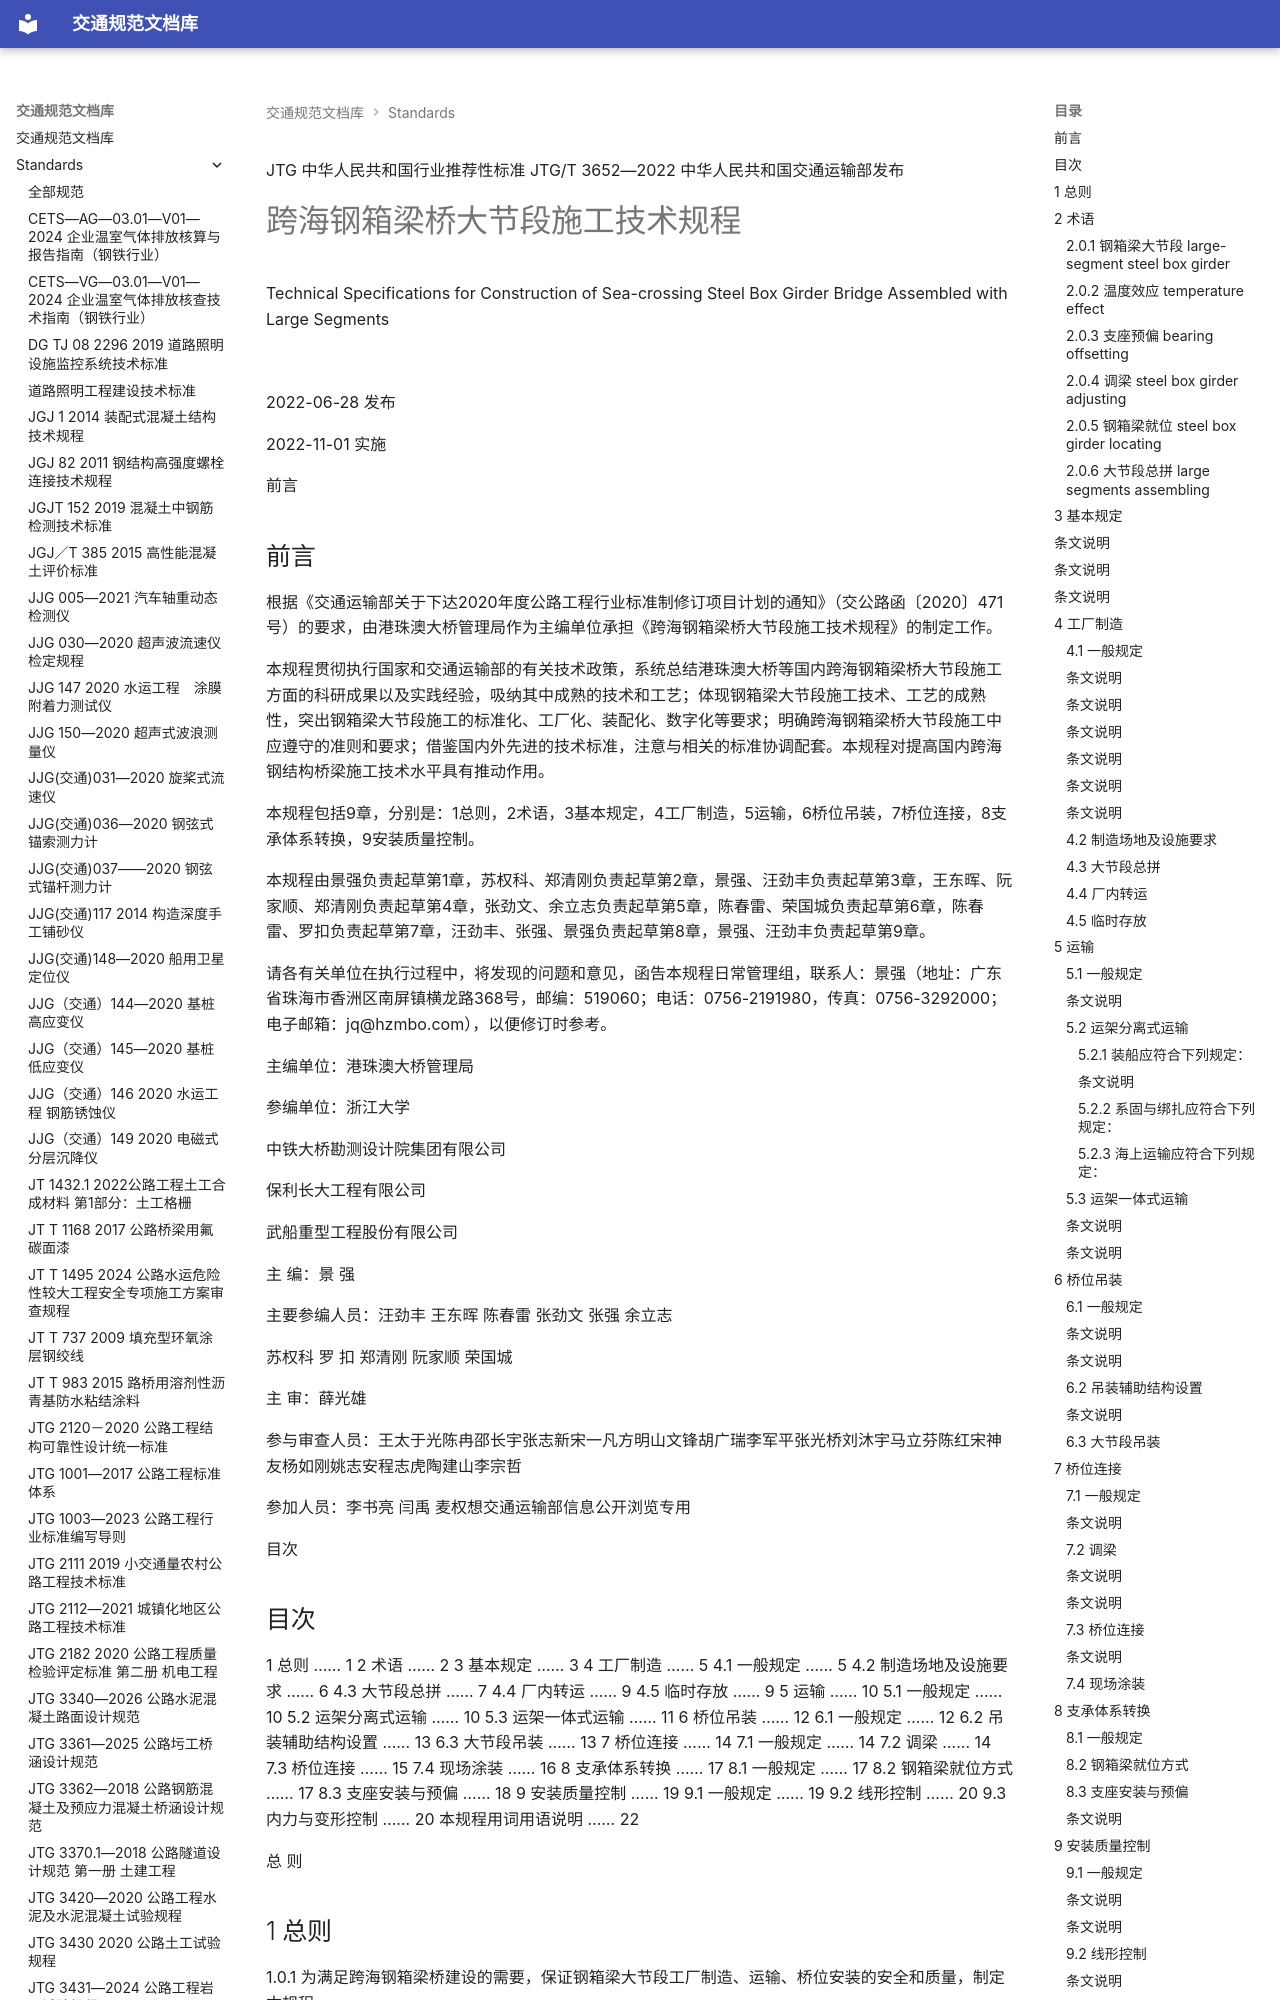

repository: 13lu14/standards-site- · page: standards/JTGT 3652—2022 跨海钢箱梁桥大节段施工技术规程/index.html · generator: mkdocs

JTG
中华人民共和国行业推荐性标准
JTG/T 3652—2022
中华人民共和国交通运输部发布

# 跨海钢箱梁桥大节段施工技术规程

 Technical Specifications for Construction of Sea-crossing Steel Box Girder Bridge Assembled with Large Segments

![](images/JTGT%203652%E2%80%942022%20%E8%B7%A8%E6%B5%B7%E9%92%A2%E7%AE%B1%E6%A2%81%E6%A1%A5%E5%A4%A7%E8%8A%82%E6%AE%B5%E6%96%BD%E5%B7%A5%E6%8A%80%E6%9C%AF%E8%A7%84%E7%A8%8B.assets/eaeae5e6130f2693be5be9d4f053d9083ad5d993a55e8d394ed785f9956728ef.jpg)

2022-06-28 发布

2022-11-01 实施

<!-- 封面 -->

前言

## 前言

根据《交通运输部关于下达2020年度公路工程行业标准制修订项目计划的通知》（交公路函〔2020〕471号）的要求，由港珠澳大桥管理局作为主编单位承担《跨海钢箱梁桥大节段施工技术规程》的制定工作。

本规程贯彻执行国家和交通运输部的有关技术政策，系统总结港珠澳大桥等国内跨海钢箱梁桥大节段施工方面的科研成果以及实践经验，吸纳其中成熟的技术和工艺；体现钢箱梁大节段施工技术、工艺的成熟性，突出钢箱梁大节段施工的标准化、工厂化、装配化、数字化等要求；明确跨海钢箱梁桥大节段施工中应遵守的准则和要求；借鉴国内外先进的技术标准，注意与相关的标准协调配套。本规程对提高国内跨海钢结构桥梁施工技术水平具有推动作用。

本规程包括9章，分别是：1总则，2术语，3基本规定，4工厂制造，5运输，6桥位吊装，7桥位连接，8支承体系转换，9安装质量控制。

本规程由景强负责起草第1章，苏权科、郑清刚负责起草第2章，景强、汪劲丰负责起草第3章，王东晖、阮家顺、郑清刚负责起草第4章，张劲文、余立志负责起草第5章，陈春雷、荣国城负责起草第6章，陈春雷、罗扣负责起草第7章，汪劲丰、张强、景强负责起草第8章，景强、汪劲丰负责起草第9章。

请各有关单位在执行过程中，将发现的问题和意见，函告本规程日常管理组，联系人：景强（地址：广东省珠海市香洲区南屏镇横龙路368号，邮编：519060；电话：0756-2191980，传真：0756-3292000；电子邮箱：jq@hzmbo.com），以便修订时参考。

主编单位：港珠澳大桥管理局

参编单位：浙江大学

中铁大桥勘测设计院集团有限公司

保利长大工程有限公司

武船重型工程股份有限公司

主 编：景 强

主要参编人员：汪劲丰 王东晖 陈春雷 张劲文 张强 余立志

苏权科 罗 扣 郑清刚 阮家顺 荣国城

<!-- 第 1 页 -->

主 审：薛光雄

参与审查人员：王太于光陈冉邵长宇张志新宋一凡方明山文锋胡广瑞李军平张光桥刘沐宇马立芬陈红宋神友杨如刚姚志安程志虎陶建山李宗哲

参加人员：李书亮 闫禹 麦权想交通运输部信息公开浏览专用

<!-- 第 2 页 -->

目次

## 目次

1 总则 …… 1
2 术语 …… 2
3 基本规定 …… 3
4 工厂制造 …… 5
4.1 一般规定 …… 5
4.2 制造场地及设施要求 …… 6
4.3 大节段总拼 …… 7
4.4 厂内转运 …… 9
4.5 临时存放 …… 9
5 运输 …… 10
5.1 一般规定 …… 10
5.2 运架分离式运输 …… 10
5.3 运架一体式运输 …… 11
6 桥位吊装 …… 12
6.1 一般规定 …… 12
6.2 吊装辅助结构设置 …… 13
6.3 大节段吊装 …… 13
7 桥位连接 …… 14
7.1 一般规定 …… 14
7.2 调梁 …… 14
7.3 桥位连接 …… 15
7.4 现场涂装 …… 16
8 支承体系转换 …… 17
8.1 一般规定 …… 17
8.2 钢箱梁就位方式 …… 17
8.3 支座安装与预偏 …… 18
9 安装质量控制 …… 19
9.1 一般规定 …… 19
9.2 线形控制 …… 20
9.3 内力与变形控制 …… 20
本规程用词用语说明 …… 22

总 则

## 1 总则

1.0.1 为满足跨海钢箱梁桥建设的需要，保证钢箱梁大节段工厂制造、运输、桥位安装的安全和质量，制定本规程。

1.0.2 本规程适用于跨海钢箱梁桥大节段施工。

1.0.3 钢箱梁大节段施工应符合设计文件的规定，并应满足安全、耐久、环保和绿色低碳的要求。

1.0.4 钢箱梁大节段施工宜推行标准化、工厂化、装配化和数字化，并应积极推广使用可靠的新材料、新设备、新技术和新工艺。

1.0.5 钢箱梁大节段施工应按现行法律法规要求，建立专项安全生产和质量管理体系，保障施工人员的职业健康，保证施工安全和质量。

1.0.6 钢箱梁大节段施工除应符合本规程的规定外，尚应符合国家和行业现行有关标准的规定。

<!-- 第 1 页 -->

## 2 术语

#### 2.0.1 钢箱梁大节段 large-segment steel box girder

由两个及两个以上设计小节段组拼成的长度不小于 50m 的钢箱梁。

#### 2.0.2 温度效应 temperature effect

施工过程中钢箱梁实际温度与设计基准温度的温差对钢箱梁几何状态、应力状态产生的变化效应。

#### 2.0.3 支座预偏 bearing offsetting

为抵消施工温度与设计基准温度的温差及后续施工等产生的支座滑移，在支座安装前对支座上承板相对于下承板进行反向偏移设置的过程。

#### 2.0.4 调梁 steel box girder adjusting

钢箱梁大节段吊装后，在环缝连接前对其平面位置和高程进行调整匹配的过程。

#### 2.0.5 钢箱梁就位 steel box girder locating

钢箱梁由临时支座支承转换为永久支座支承的过程。

#### 2.0.6 大节段总拼 large segments assembling

在安装施工前，为保证钢箱梁大节段的制造和安装精度，在工厂内将钢箱梁小节段组拼成大节段的过程。

<!-- 第 2 页 -->

基本规定

## 3 基本规定

3.0.1 钢箱梁大节段施工宜划分为工厂制造、运输、桥位安装等环节。施工前应编制施工组织设计和专项施工方案，并应与各分部分项工程专项施工方案协调一致。

## 条文说明

桥位安装一般包括桥位吊装、桥位连接和支承体系转换等工序。专项施工方案的编制需满足施工组织设计中质量、安全、进度、成本、环保及文明施工的要求，并考虑施工方法比选、施工工艺流程、风险识别及对策、应急预案等因素及要求，与相关的分部分项工程专项施工方案等协调一致。

3.0.2 钢箱梁大节段施工应实行首件工程认可制度。
